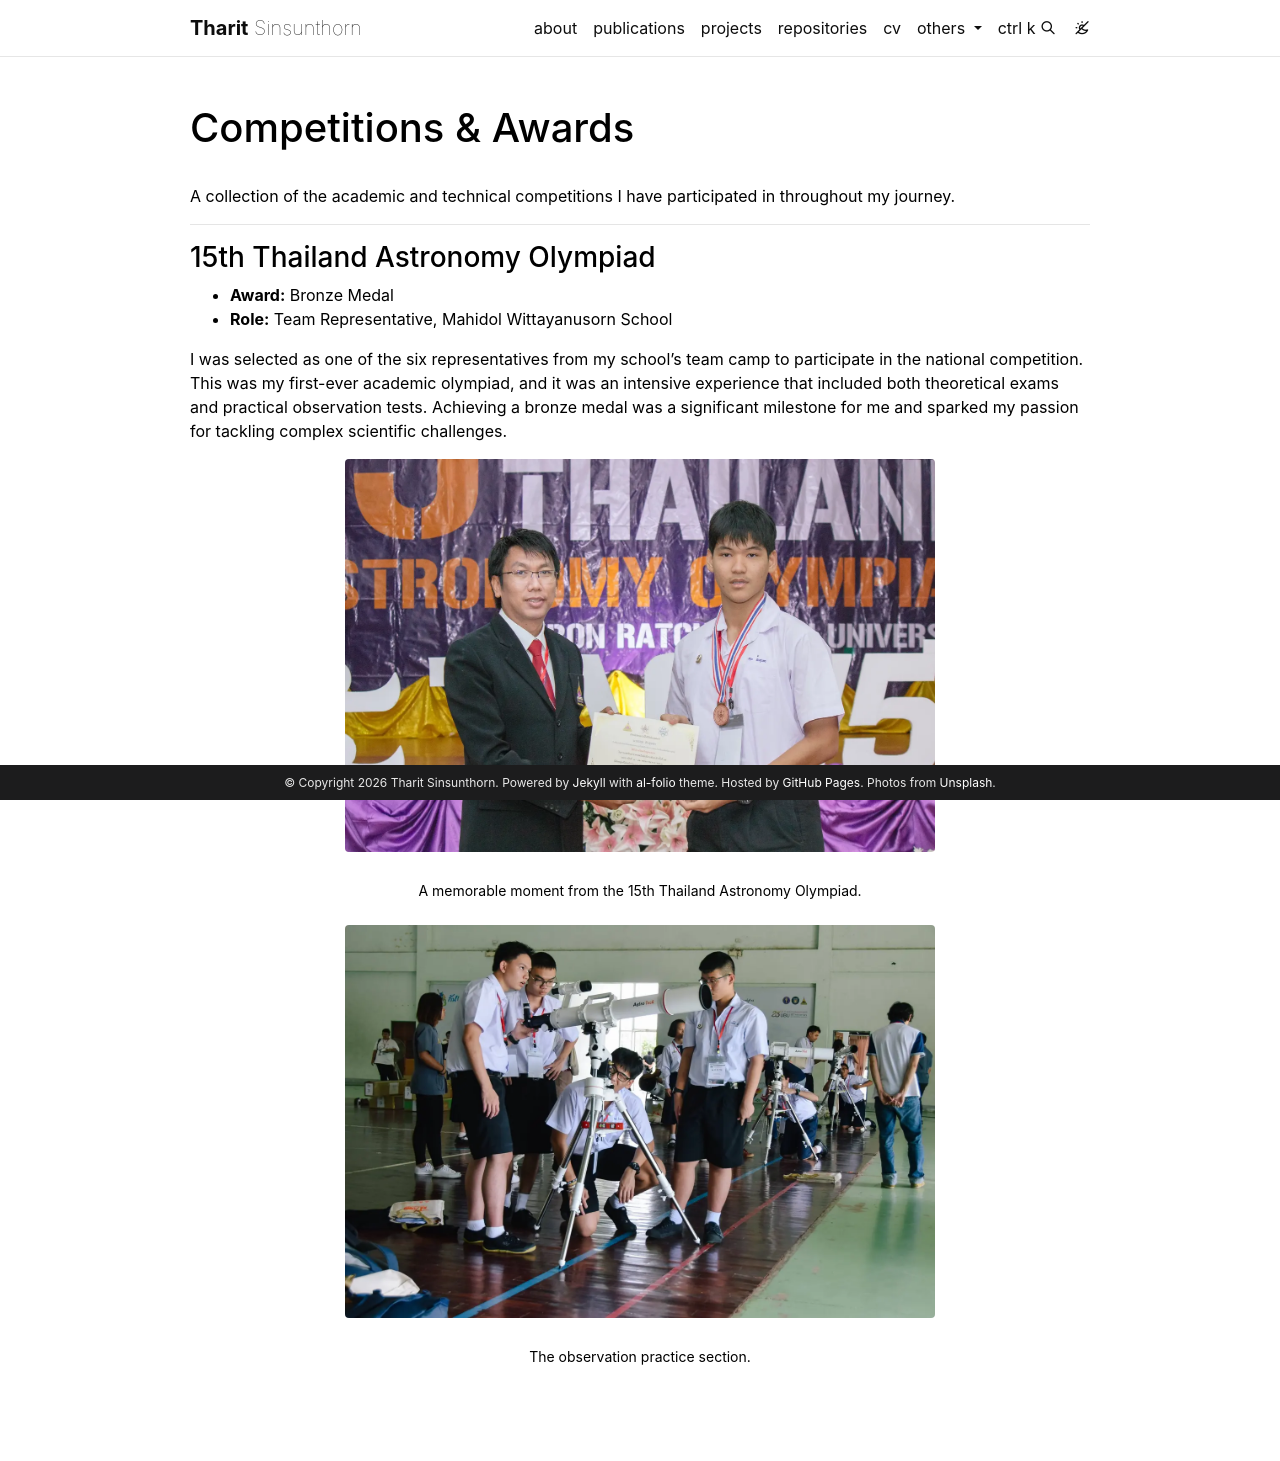

repository: TharitSinsunthorn/tharitsinsunthorn.github.io · page: competitions/index.html · generator: jekyll

---
layout: page
title: Competitions & Awards
permalink: /competitions/
nav: false
---

A collection of the academic and technical competitions I have participated in throughout my journey.

---

### 15th Thailand Astronomy Olympiad

- **Award:** Bronze Medal
- **Role:** Team Representative, Mahidol Wittayanusorn School

I was selected as one of the six representatives from my school's team camp to participate in the national competition. This was my first-ever academic olympiad, and it was an intensive experience that included both theoretical exams and practical observation tests. Achieving a bronze medal was a significant milestone for me and sparked my passion for tackling complex scientific challenges.

<div class="row justify-content-sm-center">
    <div class="col-sm-8">
        {% include figure.liquid path="assets/img/awards/tao_tharit.jpg" title="Bronze award" class="img-fluid rounded" %}
    </div>
</div>
<div class="caption">
    A memorable moment from the 15th Thailand Astronomy Olympiad.
</div>

<div class="row justify-content-sm-center">
    <div class="col-sm-8">
        {% include figure.liquid path="assets/img/awards/tao_obs.jpg" title="TAO obs" class="img-fluid rounded" %}
    </div>
</div>
<div class="caption">
    The observation practice section.
</div>
